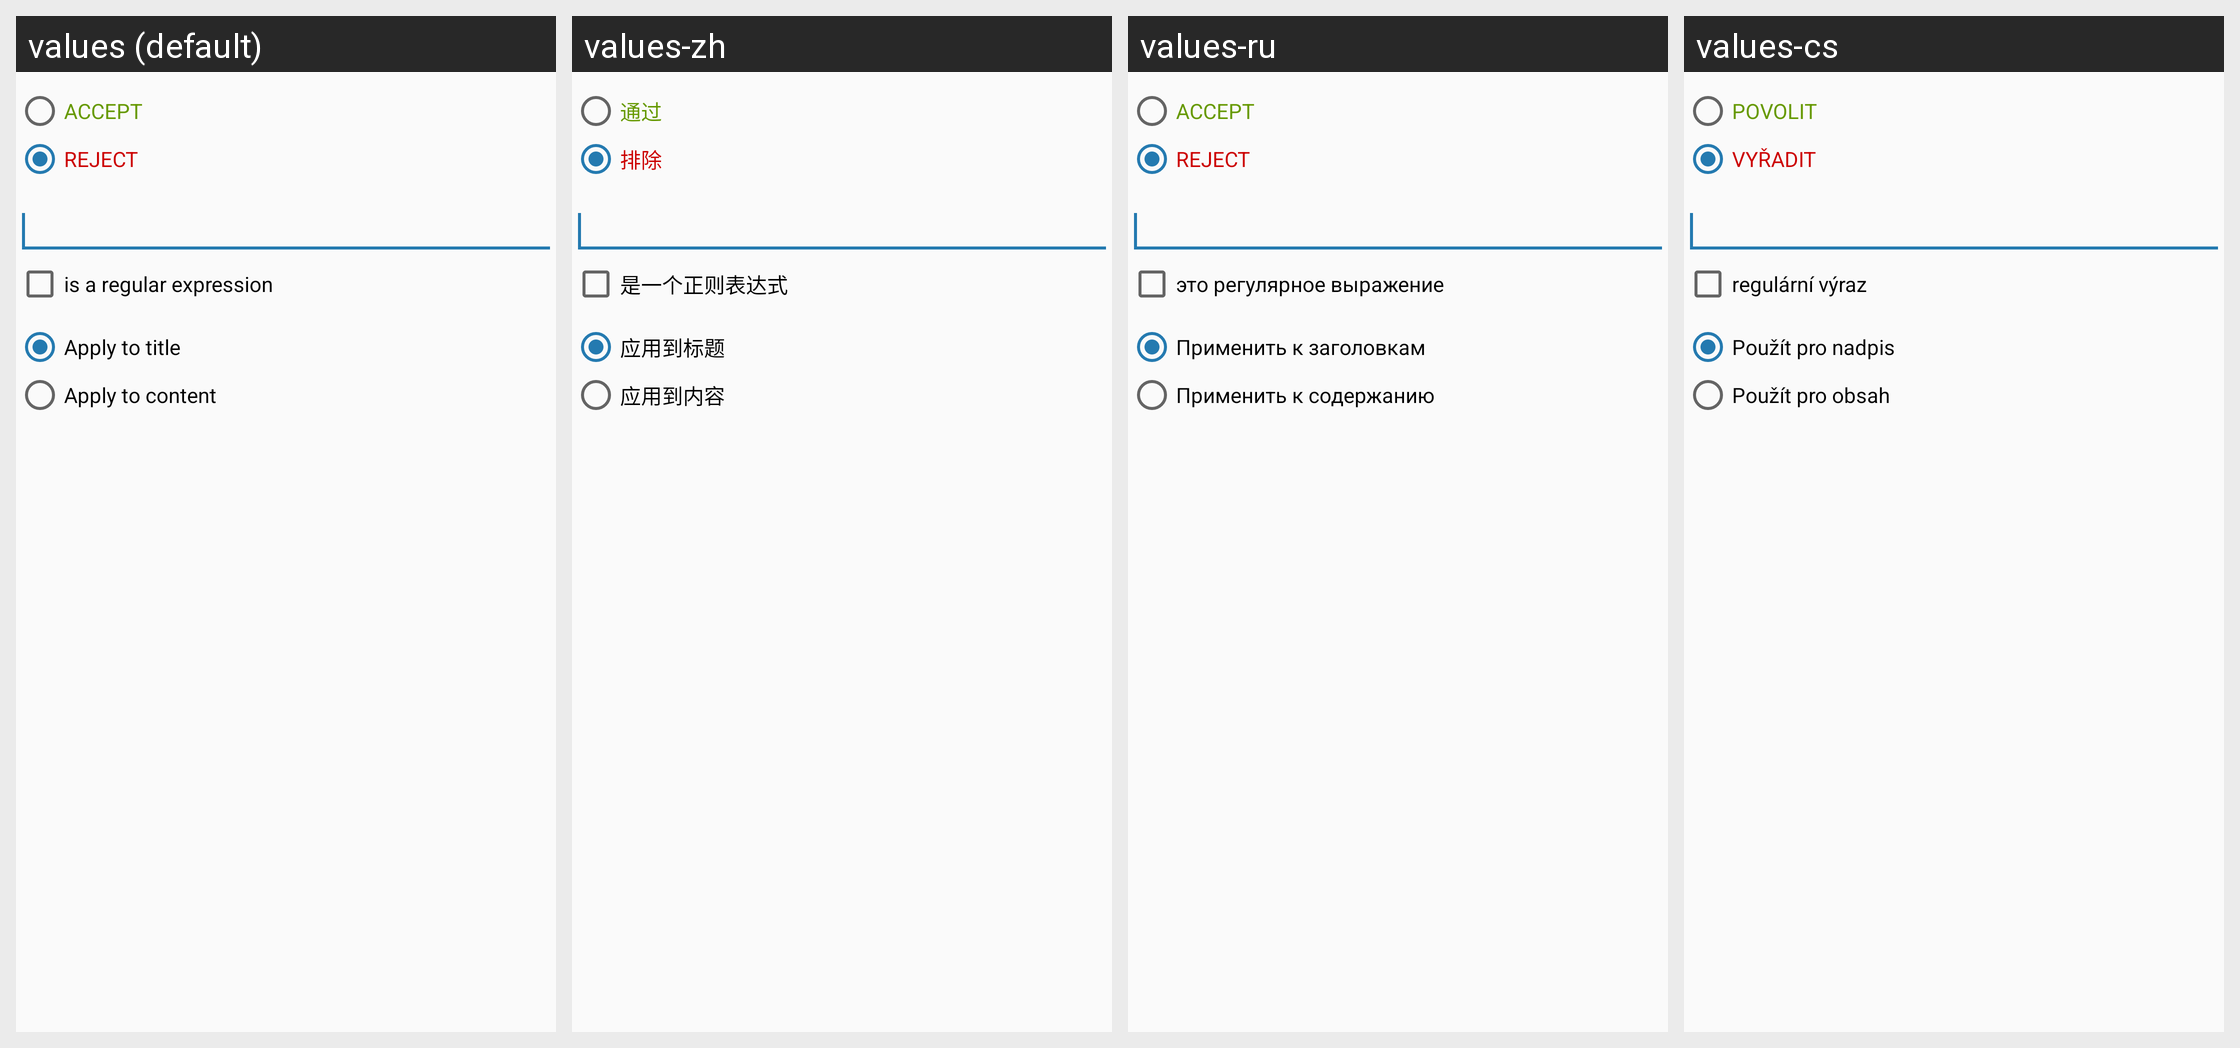

The Android screen above is rendered under several locales of the same app. Produce the string resources it draws, with the default and per-locale values.
Android screen res/layout/dialog_filter_edit.xml rendered under 4 locales, left to right: values (default), values-zh, values-ru, values-cs. Device: Nexus 5 (rendered at 1080×1920; each locale shown at half size, 540×960, under a caption strip naming it); theme Theme.Light.
Other locales in the repository, not shown: values-ca, values-de, values-es, values-eu, values-fi, values-fr, values-it, values-ko, values-se, values-sr, values-sv, values-zh-rCN.
Strings drawn on this screen, with the default value and each locale's value (text and hints the layout hard-codes, and strings that could not be matched under every locale, appear in the picture but are not listed):

accept
  values: ACCEPT
  values-zh: 通过
  values-ru: ACCEPT
  values-cs: POVOLIT

reject
  values: REJECT
  values-zh: 排除
  values-ru: REJECT
  values-cs: VYŘADIT

filter_is_regex
  values: is a regular expression
  values-zh: 是一个正则表达式
  values-ru: это регулярное выражение
  values-cs: regulární výraz

filter_apply_to_title
  values: Apply to title
  values-zh: 应用到标题
  values-ru: Применить к заголовкам
  values-cs: Použít pro nadpis

filter_apply_to_content
  values: Apply to content
  values-zh: 应用到内容
  values-ru: Применить к содержанию
  values-cs: Použít pro obsah
